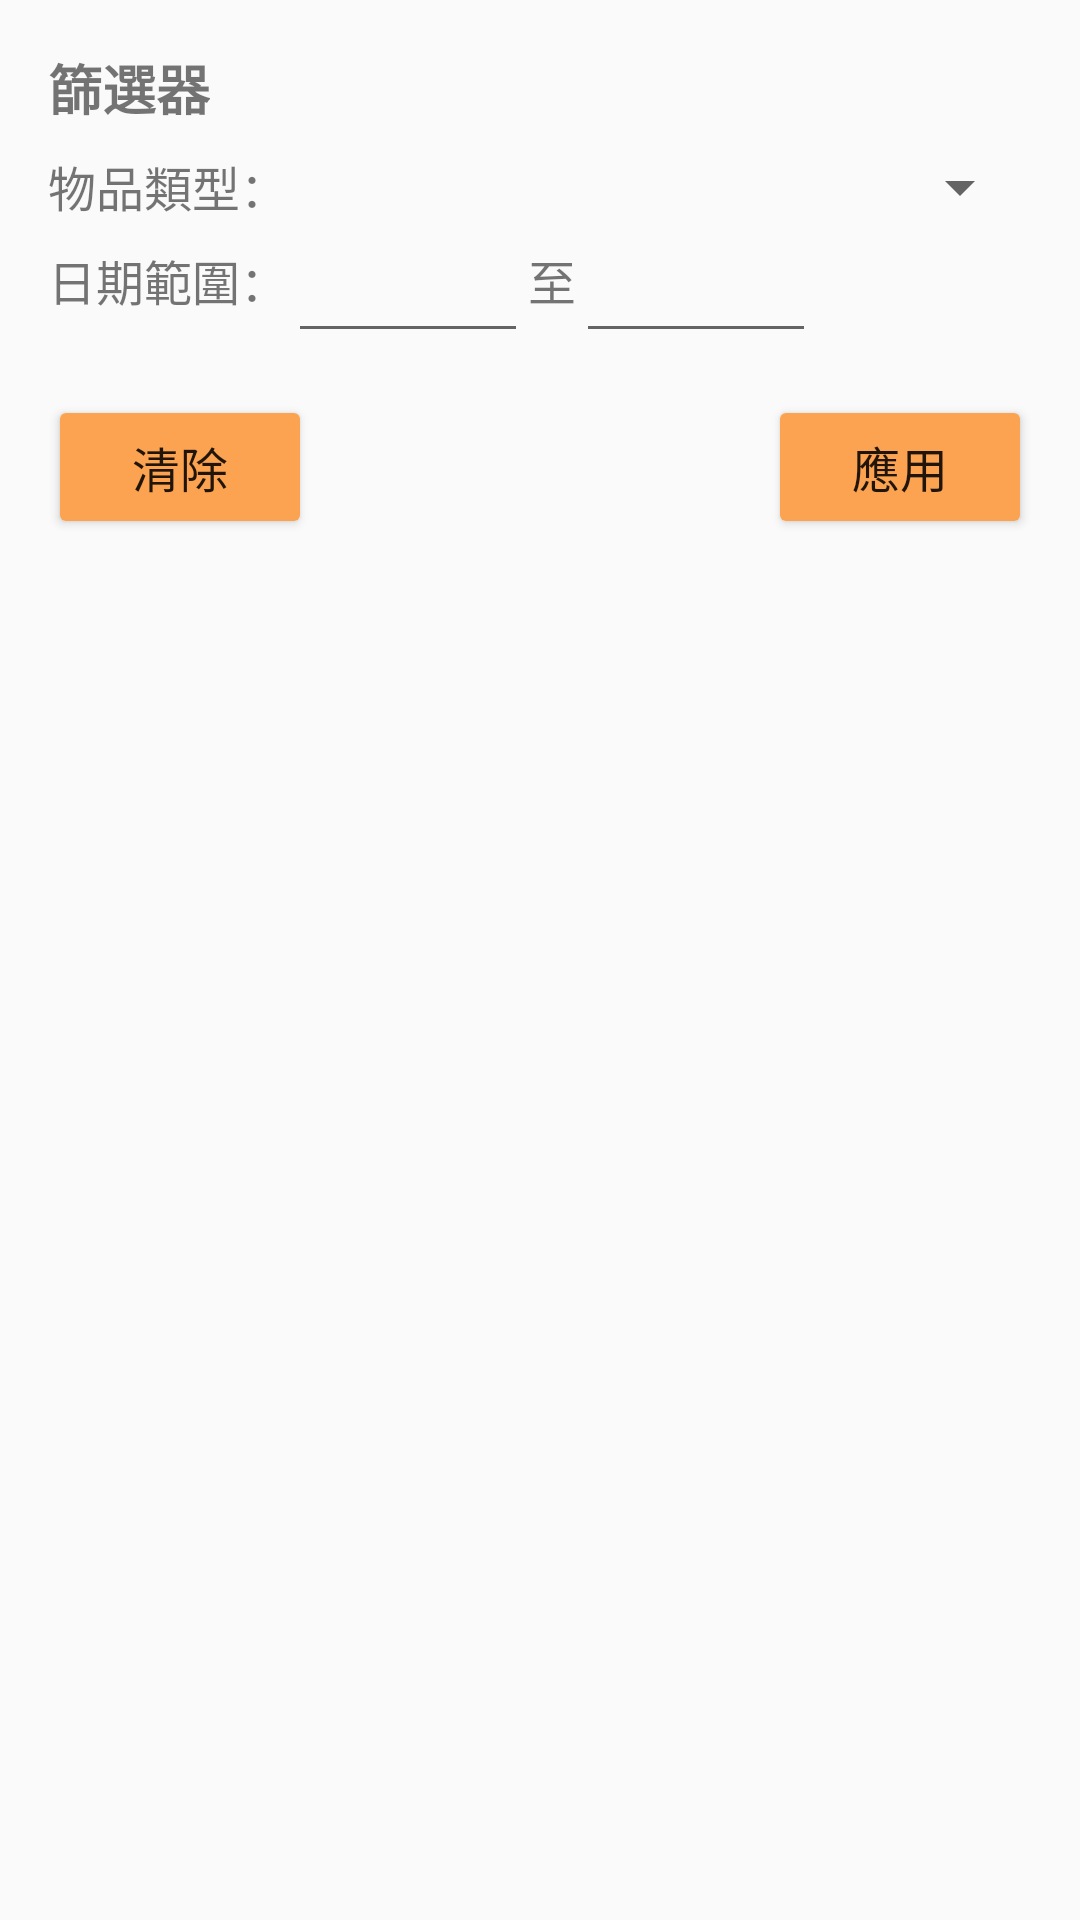

Here is an Android app screen rendered from its layout file. Give the layout XML and the strings, colors and styles it references.
<!-- AndroidManifest.xml: application theme Theme.Final -->
<!-- res/layout/fragment_filter.xml -->
<?xml version="1.0" encoding="utf-8"?>
<RelativeLayout xmlns:android="http://schemas.android.com/apk/res/android"
    android:layout_width="match_parent"
    android:layout_height="wrap_content"
    android:padding="16dp">

    <TextView
        android:id="@+id/textTitle"
        android:layout_width="wrap_content"
        android:layout_height="wrap_content"
        android:text="篩選器"
        android:textSize="18sp"
        android:textStyle="bold" />

    <TextView
        android:id="@+id/typeTv"
        android:layout_width="wrap_content"
        android:layout_height="wrap_content"
        android:layout_below="@id/textTitle"
        android:layout_marginTop="8dp"
        android:text="物品類型："
        android:textSize="16sp" />

    <Spinner
        android:id="@+id/typeSpinner"
        android:layout_width="match_parent"
        android:layout_height="wrap_content"
        android:layout_below="@id/textTitle"
        android:layout_marginTop="8dp"
        android:layout_toRightOf="@id/typeTv" />

    <TextView
        android:id="@+id/dateTv"
        android:layout_width="wrap_content"
        android:layout_height="wrap_content"
        android:layout_below="@id/typeTv"
        android:layout_marginTop="8dp"
        android:text="日期範圍："
        android:textSize="16sp" />

    <TextView
        android:id="@+id/between"
        android:layout_width="wrap_content"
        android:layout_height="wrap_content"
        android:layout_below="@id/typeTv"
        android:layout_marginTop="8dp"
        android:layout_toRightOf="@id/fromDate"
        android:text="至"
        android:textSize="16sp" />

    <EditText
        android:id="@+id/fromDate"
        android:layout_width="80dp"
        android:layout_height="36dp"
        android:layout_below="@id/typeTv"
        android:layout_marginTop="8dp"
        android:layout_toRightOf="@id/dateTv"
        android:layout_centerVertical="true"
        android:inputType="date"
        android:textSize="14sp" />

    <EditText
        android:id="@+id/toDate"
        android:layout_width="80dp"
        android:layout_height="36dp"
        android:layout_below="@id/typeTv"
        android:layout_marginTop="8dp"
        android:layout_toRightOf="@id/between"
        android:inputType="date"
        android:textSize="14sp" />
    <Button
        android:id="@+id/btnClear"
        android:layout_width="wrap_content"
        android:layout_height="wrap_content"
        android:layout_below="@id/toDate"
        android:layout_alignParentStart="true"
        android:layout_marginTop="14dp"
        android:backgroundTint="@color/orange"
        android:text="清除"
        android:textSize="16dp" />
    <Button
        android:id="@+id/btnApply"
        android:layout_width="wrap_content"
        android:layout_height="wrap_content"
        android:layout_below="@id/toDate"
        android:layout_alignParentEnd="true"
        android:layout_marginTop="14dp"
        android:backgroundTint="@color/orange"
        android:text="應用"
        android:textSize="16dp" />

</RelativeLayout>
<!-- resources referenced by this layout -->
<resources>
  <color name="orange">#fba351</color>
  <style name="Theme.Final" parent="Theme.AppCompat.Light.NoActionBar">
          
          <item name="windowNoTitle">true</item>
          <item name="colorPrimary">@color/orange</item>
          <item name="colorPrimaryVariant">@color/white</item>
          <item name="colorOnPrimary">@color/white</item>
          
          <item name="colorSecondary">@color/white</item>
          <item name="colorSecondaryVariant">@color/white</item>
          <item name="colorOnSecondary">@color/black</item>
          
          <item name="android:statusBarColor">@color/orange</item>
          
      </style>
  <color name="white">#FFFFFFFF</color>
  <color name="black">#FF000000</color>
</resources>
